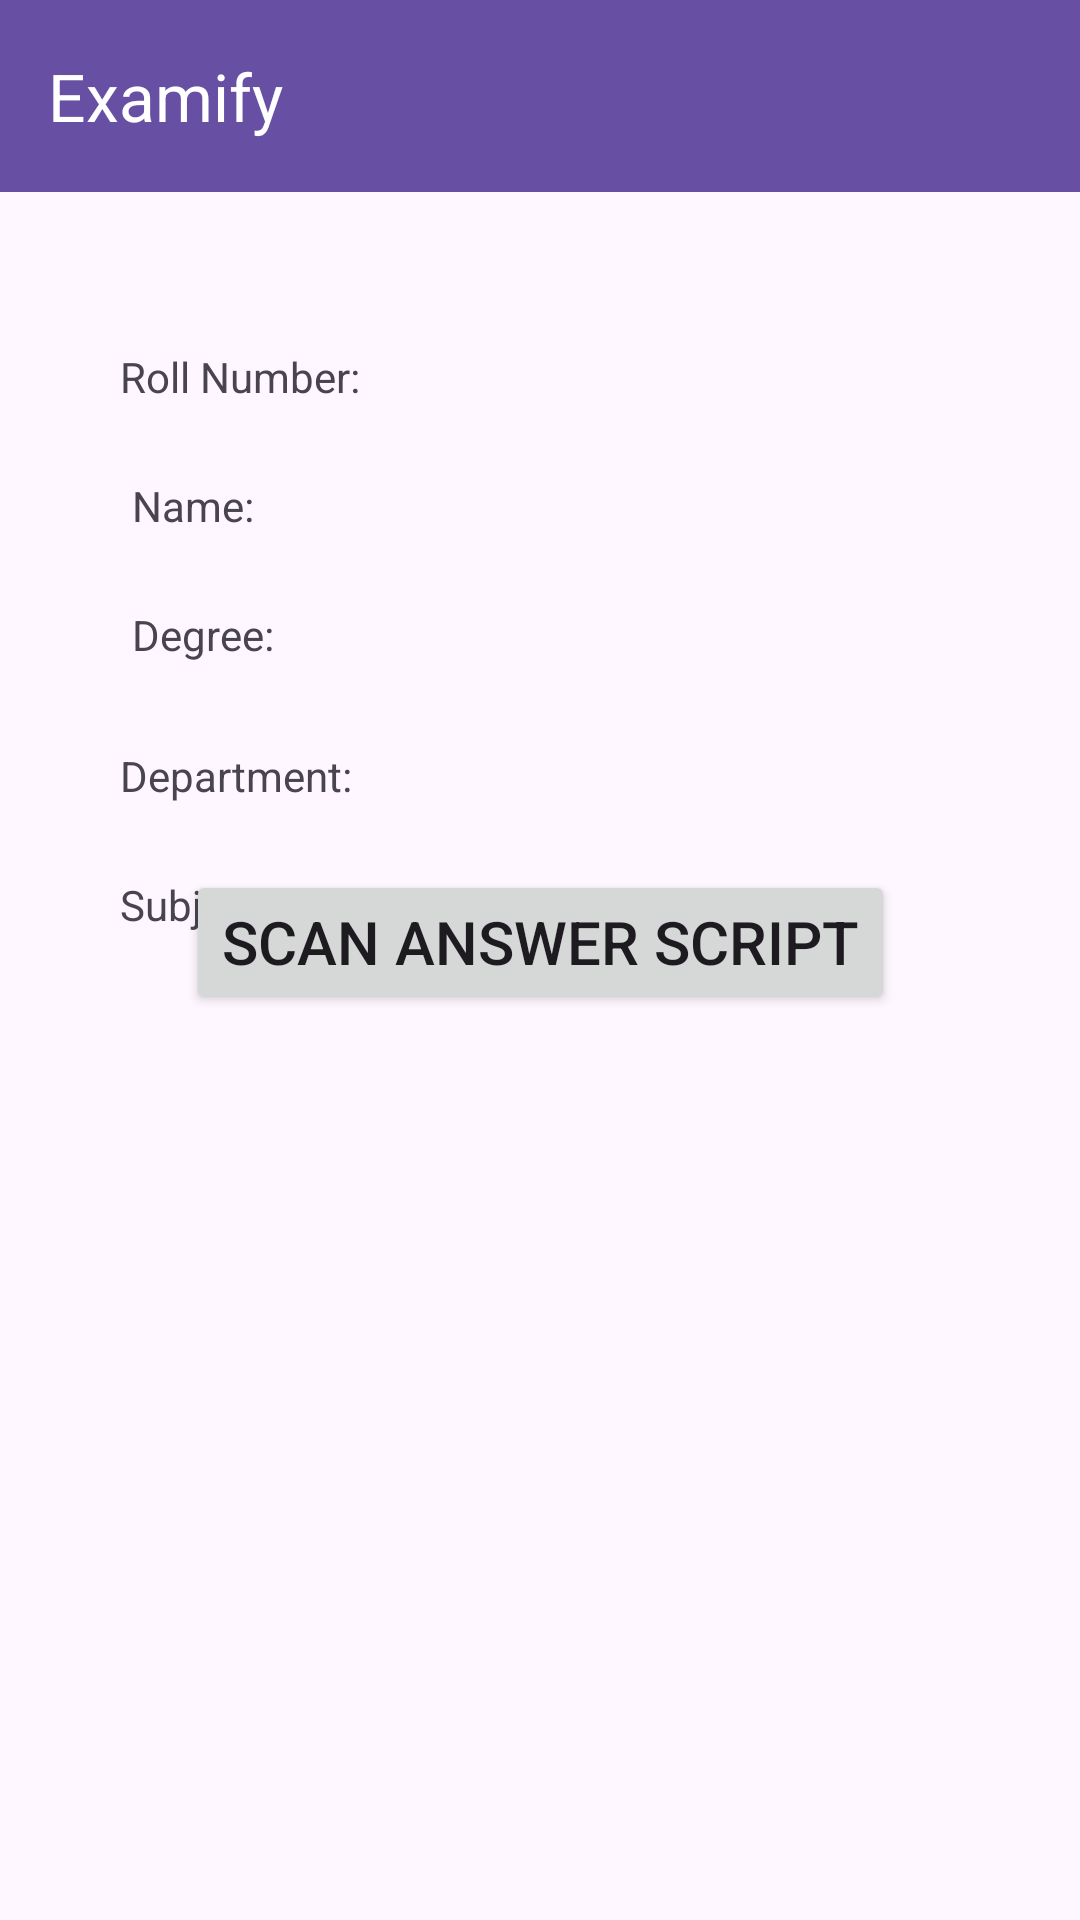

Produce the Android XML layout that renders to this screen, including the resource entries it uses.
<!-- AndroidManifest.xml: application theme Theme.Examify -->
<!-- res/layout/activity_hallticket.xml -->
<?xml version="1.0" encoding="utf-8"?>
<androidx.constraintlayout.widget.ConstraintLayout xmlns:android="http://schemas.android.com/apk/res/android"
    xmlns:app="http://schemas.android.com/apk/res-auto"
    xmlns:tools="http://schemas.android.com/tools"
    android:id="@+id/main"
    android:layout_width="match_parent"
    android:layout_height="match_parent"
    tools:context=".hallticket">

        <androidx.appcompat.widget.Toolbar
            android:id="@+id/toolbar"
            android:layout_width="match_parent"
            android:layout_height="?attr/actionBarSize"
            android:background="?attr/colorPrimary"
            app:title="@string/app_name"
            app:titleTextColor="@android:color/white"
            tools:ignore="MissingConstraints" />0

        <TextView
            android:id="@+id/rollNumberTextView"
            android:layout_width="wrap_content"
            android:layout_height="wrap_content"
            android:layout_below="@id/toolbar"
            android:layout_marginStart="40dp"
            android:layout_marginTop="52dp"
            android:text="Roll Number: "
            app:layout_constraintStart_toStartOf="parent"
            app:layout_constraintTop_toBottomOf="@id/toolbar" />

        <TextView
            android:id="@+id/nameTextView"
            android:layout_width="wrap_content"
            android:layout_height="wrap_content"
            android:layout_marginStart="44dp"
            android:layout_marginTop="24dp"
            android:text="Name: "
            app:layout_constraintStart_toStartOf="parent"
            app:layout_constraintTop_toBottomOf="@id/rollNumberTextView" />

        <TextView
            android:id="@+id/degreeTextView"
            android:layout_width="wrap_content"
            android:layout_height="wrap_content"
            android:layout_marginStart="44dp"
            android:layout_marginTop="24dp"
            android:text="Degree: "
            app:layout_constraintStart_toStartOf="parent"
            app:layout_constraintTop_toBottomOf="@id/nameTextView" />

        <TextView
            android:id="@+id/departmentTextView"
            android:layout_width="wrap_content"
            android:layout_height="wrap_content"
            android:layout_marginStart="40dp"
            android:layout_marginTop="28dp"
            android:text="Department: "
            app:layout_constraintStart_toStartOf="parent"
            app:layout_constraintTop_toBottomOf="@id/degreeTextView" />

        <TextView
            android:id="@+id/subjectsTextView"
            android:layout_width="wrap_content"
            android:layout_height="wrap_content"
            android:layout_marginStart="40dp"
            android:layout_marginTop="24dp"
            android:text="Subjects Enrolled: "
            app:layout_constraintStart_toStartOf="parent"
            app:layout_constraintTop_toBottomOf="@id/departmentTextView" />

        <Button
            android:id="@+id/btnScanner2"
            android:layout_width="wrap_content"
            android:layout_height="wrap_content"
            android:layout_marginBottom="302dp"
            android:text="Scan Answer Script"
            android:textSize="20dp"
            app:layout_constraintBottom_toBottomOf="parent"
            app:layout_constraintEnd_toEndOf="parent"
            app:layout_constraintHorizontal_bias="0.5"
            app:layout_constraintStart_toStartOf="parent" />

</androidx.constraintlayout.widget.ConstraintLayout>
<!-- resources referenced by this layout -->
<resources>
  <string name="app_name">Examify</string>
  <style name="Theme.Examify" parent="Base.Theme.Invigil" />
  <style name="Base.Theme.Invigil" parent="Theme.Material3.DayNight.NoActionBar">
          
          
      </style>
</resources>
